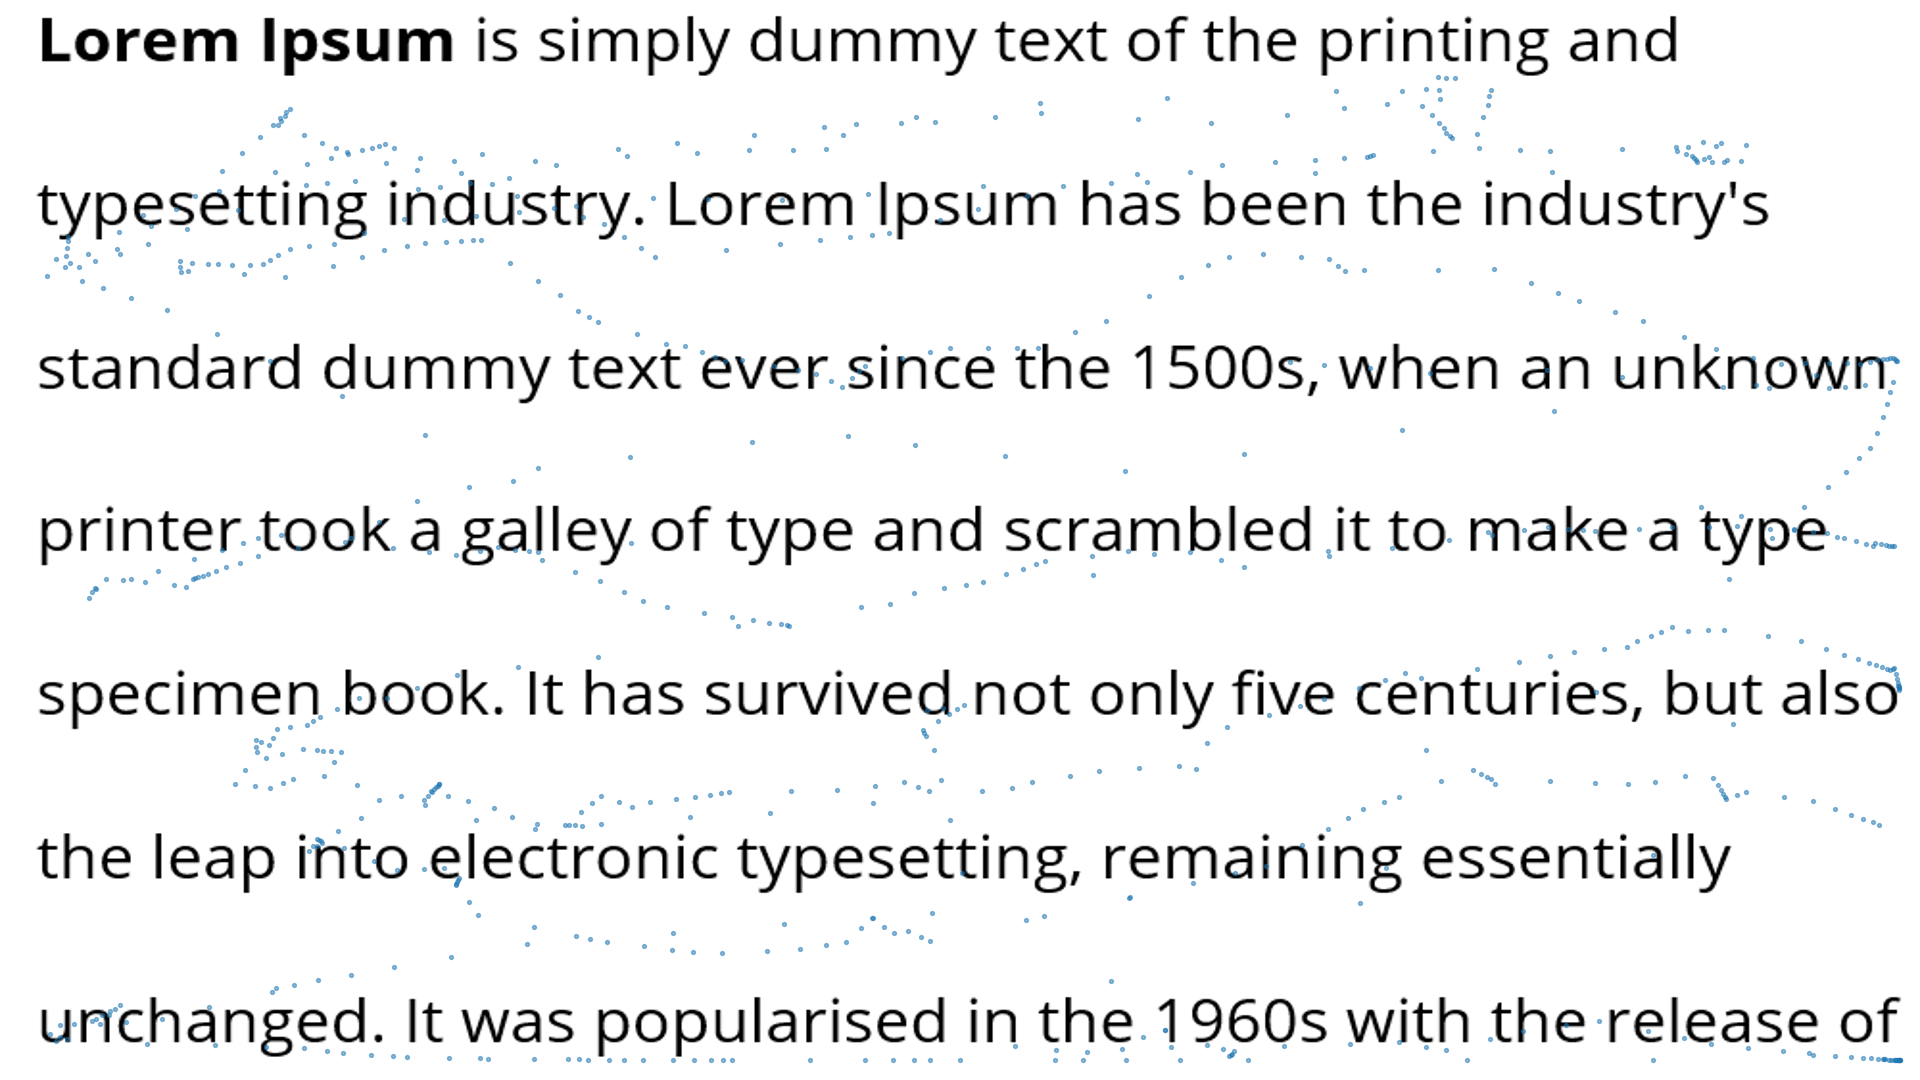

The data file committed next to this chart (first rows):
t_sec, x_px, y_px
0.0222, 1165, 1030
0.04912, 1165, 1030
0.07449, 1143, 1037
0.1063, 1111, 981.2
0.1371, 1026, 919.6
0.1632, 961.6, 873.3
0.1937, 949.8, 820.2
0.2196, 940.9, 780.3
0.244, 934.3, 750.4
0.2742, 925.8, 736.5
0.2997, 924.3, 732.9
0.3232, 923.1, 730.2
0.3515, 937.9, 721.1
0.3771, 949, 714.3
0.4082, 957.3, 709.3
0.4329, 963.6, 705.4
0.4602, 942.7, 707.8
0.4873, 927, 709.5
0.5163, 787.5, 625.5
0.5447, 630.6, 543
0.5686, 513, 481.1
0.5967, 424.7, 434.6
0.6243, 341.6, 396.5
0.6514, 270.1, 360.9
0.682, 216.5, 334.3
0.7069, 167.4, 310.3
0.7413, 130.5, 297.6
0.7727, 102.9, 288.1
0.8004, 82.18, 280.9
0.8325, 117.1, 248.7
0.8627, 150.9, 226
0.8862, 176.3, 209
0.9183, 195.3, 196.2
0.9515, 222.2, 171.3
0.9757, 242.4, 152.7
1.002, 259.8, 136.7
1.033, 272.9, 124.6
1.069, 280.4, 117.7
1.096, 286, 112.4
1.119, 290.3, 108.5
1.143, 285.2, 115.8
1.168, 281.3, 121.3
1.196, 278.5, 125.4
1.221, 303.5, 135.2
1.247, 322.4, 142.6
1.274, 336.5, 148.1
1.304, 347, 152.2
1.33, 385.8, 162.9
1.358, 416.9, 170
1.393, 454.2, 160.7
1.422, 482.1, 153.7
1.474, 534.9, 161
1.503, 627.3, 156.4
1.532, 696.6, 152.9
1.559, 748.5, 150.4
1.588, 792.9, 149.7
1.613, 826.2, 149.3
1.641, 843.5, 134.7
1.666, 856.4, 123.7
1.694, 901.5, 122.6
... 690 more rows
